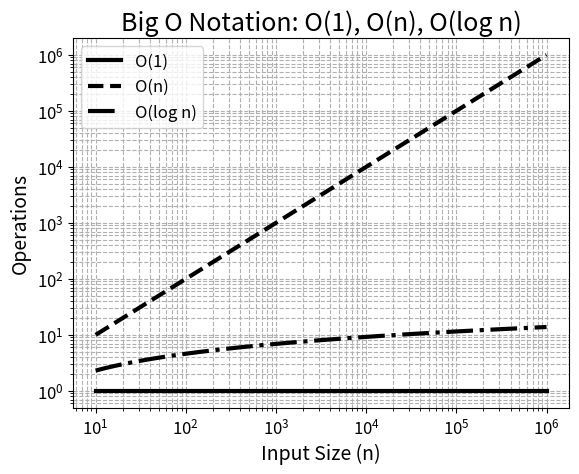

This chart was generated by the following Python code:
import matplotlib.pyplot as plt
import numpy as np

# Generate a larger array of input sizes (n)
n = np.logspace(1, 6, 500)  # From 10^1 to 10^6

# The time complexity O(1) is a constant
constant_time = np.ones_like(n)

# The time complexity O(n) is linear
linear_time = n

# The time complexity O(log n) is logarithmic
log_time = np.log(n)

# Plot with different line styles for black and white
plt.plot(n, constant_time, label="O(1)", linestyle='-', color='black', linewidth=3)
plt.plot(n, linear_time, label="O(n)", linestyle='--', color='black', linewidth=3)
plt.plot(n, log_time, label="O(log n)", linestyle='-.', color='black', linewidth=3)

# Set x and y axes to logarithmic scale
plt.xscale('log')
plt.yscale('log')

# Set font sizes for title, labels, and legend
plt.title('Big O Notation: O(1), O(n), O(log n)', fontsize=18)
plt.xlabel('Input Size (n)', fontsize=14)
plt.ylabel('Operations', fontsize=14)

# Adjust the font size of the legend
plt.legend(fontsize=12)

# Set the global font size for ticks
plt.xticks(fontsize=12)
plt.yticks(fontsize=12)

# Display the plot
plt.grid(True, which="both", ls="--")  # Use grid lines for better readability
plt.show()

print("Done.")
